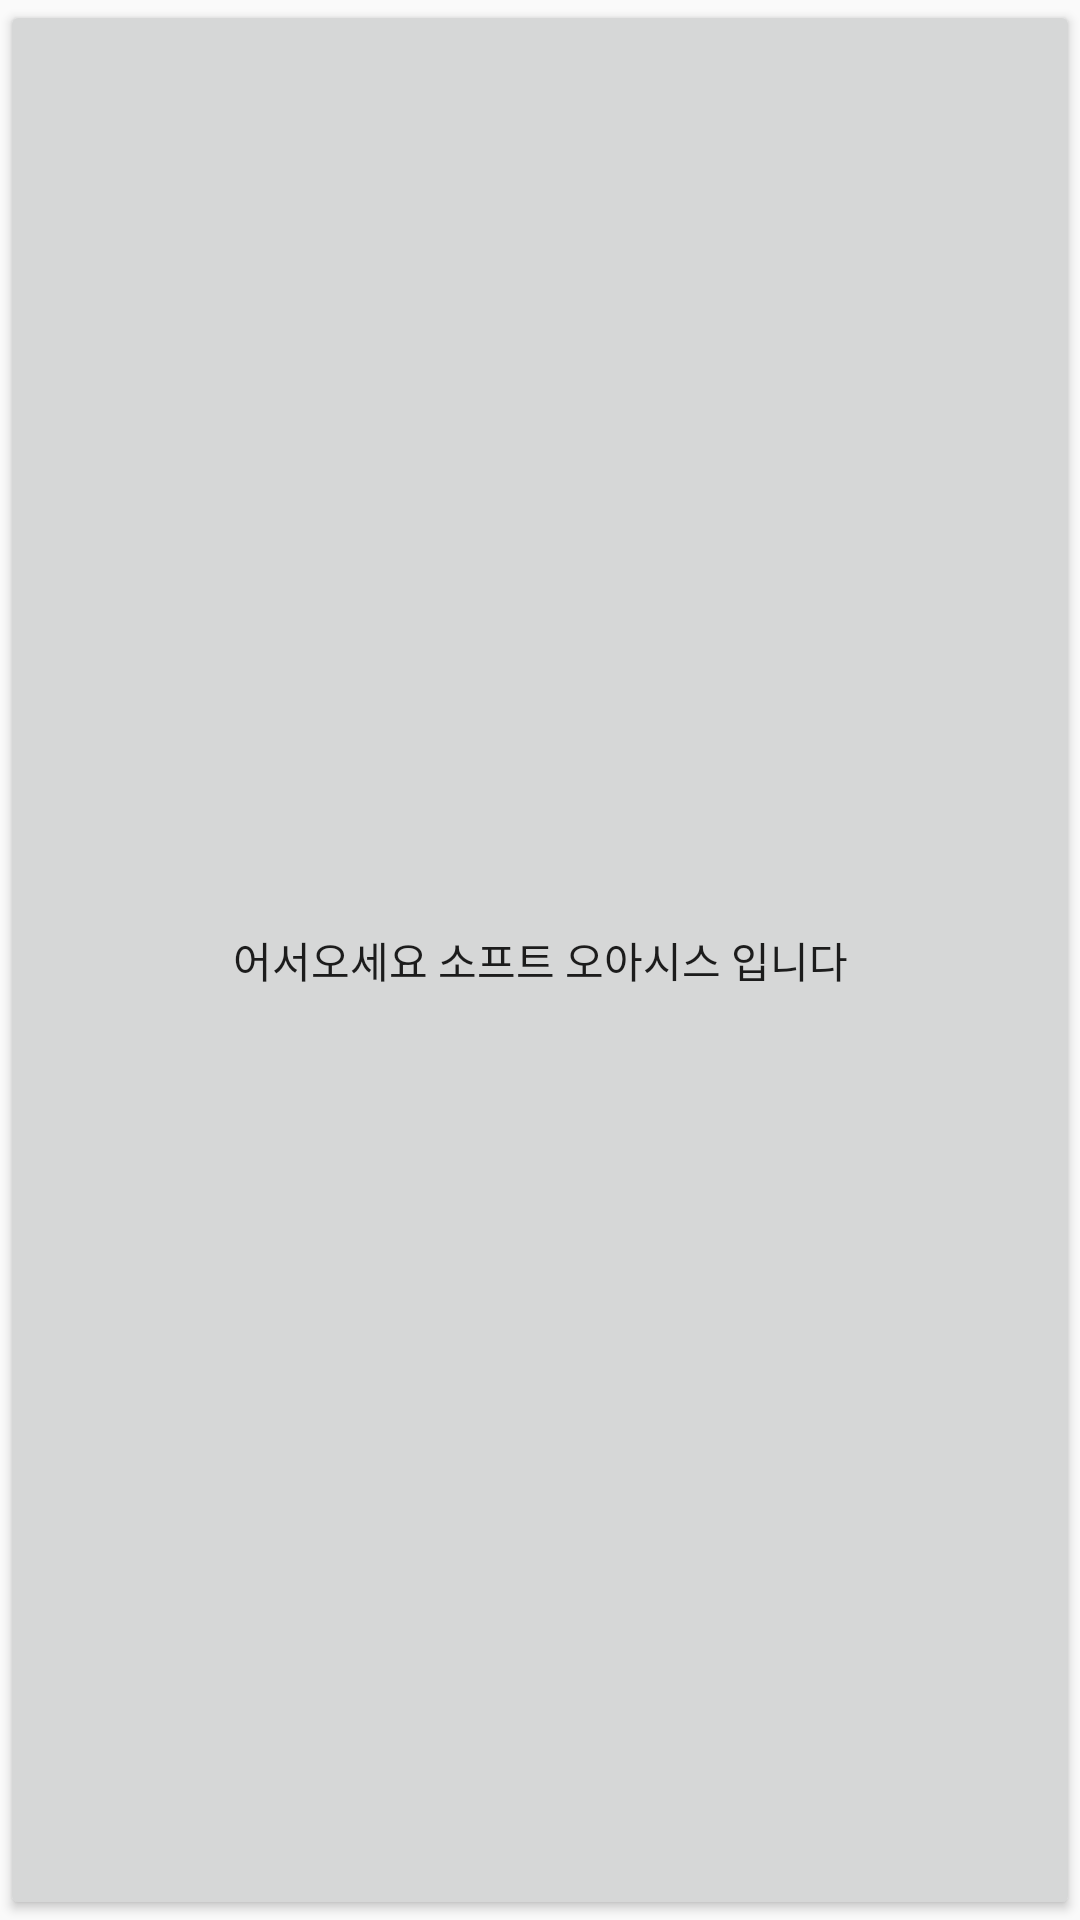

Write the Android layout XML for this screen, with the resource values it uses.
<!-- AndroidManifest.xml: application theme Theme.Hellosoftoasis -->
<!-- res/layout/activity_main.xml -->
<?xml version="1.0" encoding="utf-8"?>
<androidx.constraintlayout.widget.ConstraintLayout xmlns:android="http://schemas.android.com/apk/res/android"
    xmlns:app="http://schemas.android.com/apk/res-auto"
    xmlns:tools="http://schemas.android.com/tools"
    android:layout_width="match_parent"
    android:layout_height="match_parent"
    tools:context=".MainActivity"
    android:orientation="vertical"
    android:gravity="center">

    <Button
        android:id="@+id/btn_mainpage"
        android:layout_width="match_parent"
        android:layout_height="match_parent"
        android:text="어서오세요 소프트 오아시스 입니다">

    </Button>

</androidx.constraintlayout.widget.ConstraintLayout>
<!-- resources referenced by this layout -->
<resources>
  <style name="Theme.Hellosoftoasis" parent="Theme.AppCompat.Light.NoActionBar">
          
          <item name="colorPrimary">@color/purple_500</item>
          <item name="colorPrimaryDark">@color/purple_700</item>
          <item name="colorAccent">@color/teal_200</item>
          
      </style>
  <!-- not gathered from this repository: default colours our renderer supplied (Android Studio template values) -->
  <color name="purple_500">#FF6200EE</color>
  <color name="purple_700">#FF3700B3</color>
  <color name="teal_200">#FF03DAC5</color>
</resources>
